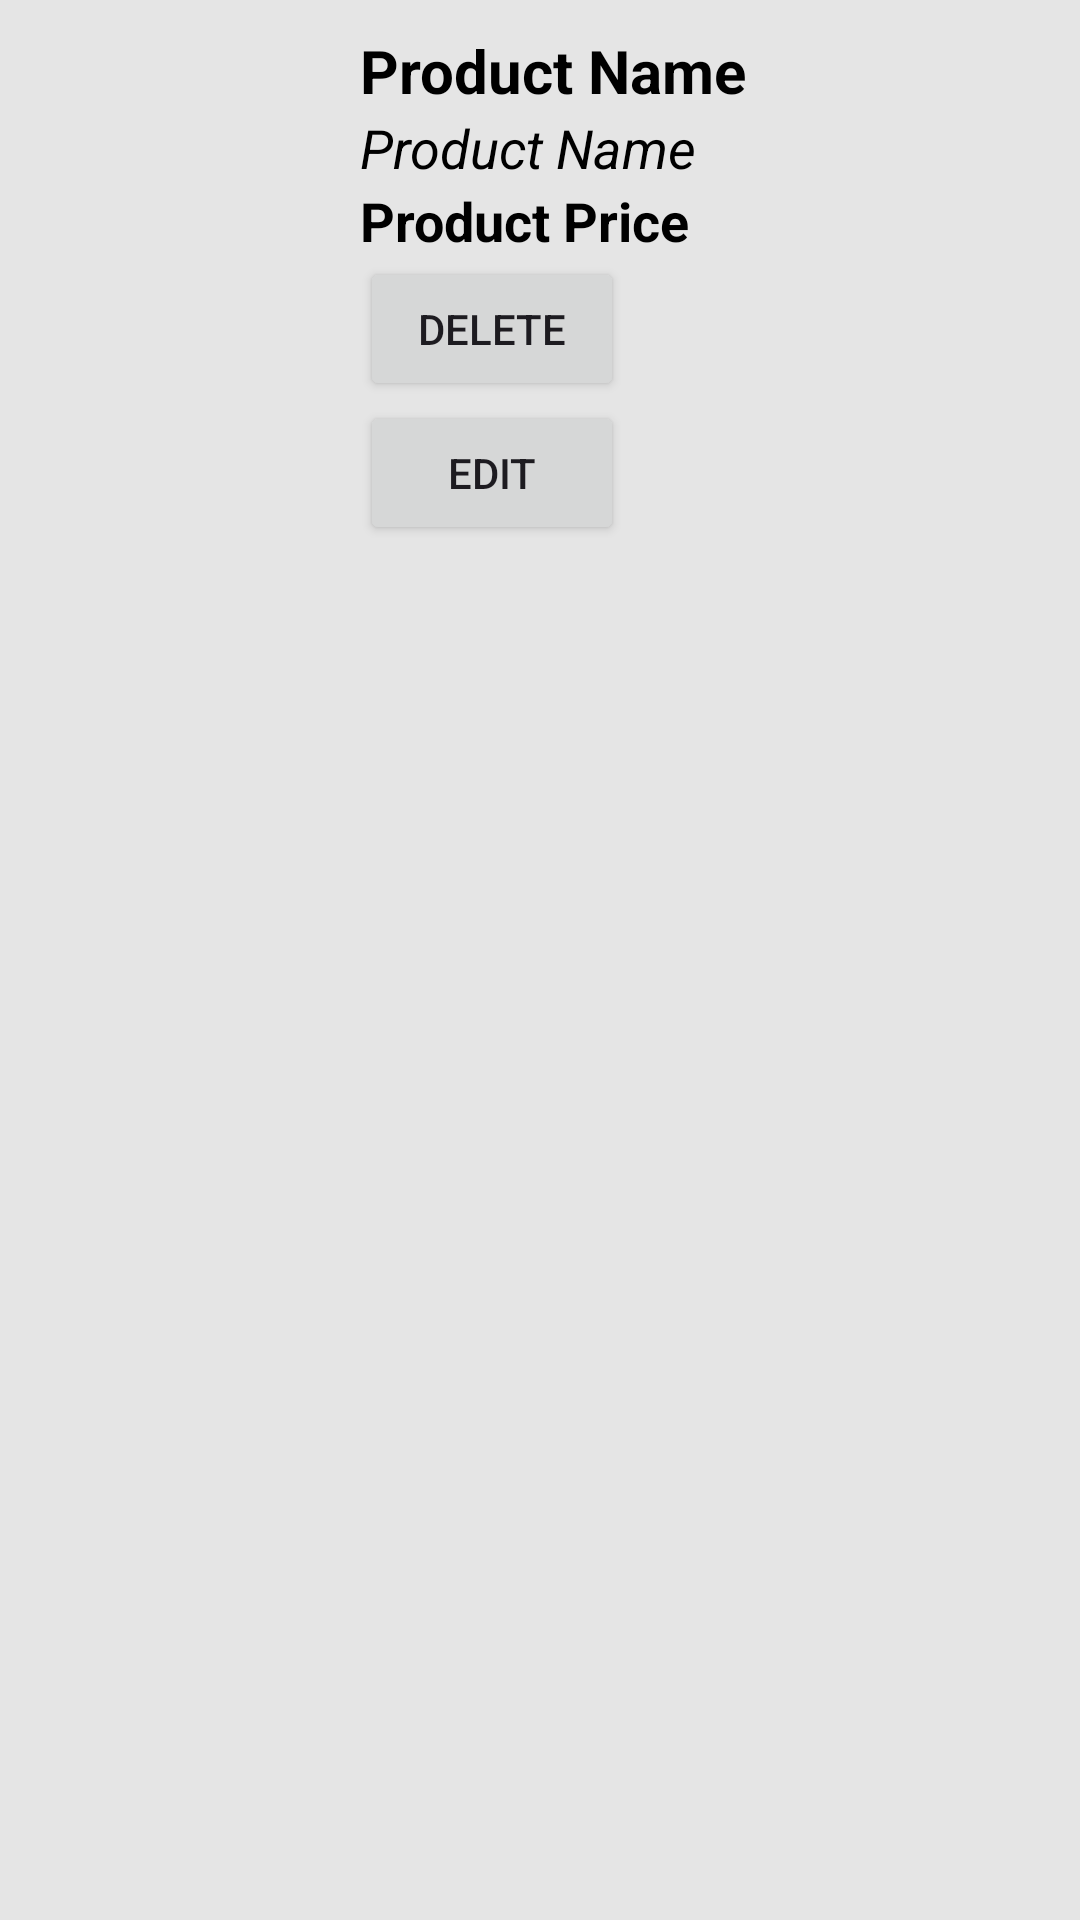

Here is an Android app screen rendered from its layout file. Give the layout XML and the strings, colors and styles it references.
<!-- AndroidManifest.xml: application theme Theme.SqliteDatabaseExampple -->
<!-- res/layout/productsingleitem.xml -->
<?xml version="1.0" encoding="utf-8"?>
<LinearLayout xmlns:android="http://schemas.android.com/apk/res/android"
    android:layout_width="match_parent"
    android:orientation="horizontal"
    android:layout_margin="10dp"
    android:padding="10dp"
    android:background="#e5e5e5"
    android:layout_height="wrap_content">

    <ImageView
        android:layout_width="100dp"
        android:src="@drawable/ic_menu"
        android:layout_height="100dp"/>

    <LinearLayout
        android:layout_width="wrap_content"
        android:orientation="vertical"
        android:layout_marginStart="10dp"
        android:layout_height="wrap_content">

        <TextView
            android:layout_width="wrap_content"
            android:text="Product Name"
            android:textSize="20sp"
            android:textColor="#000000"
            android:textStyle="bold"
            android:id="@+id/lblProductName"
            android:layout_height="wrap_content"/>
        <TextView
            android:layout_width="wrap_content"
            android:text="Product Name"
            android:textSize="18sp"
            android:textColor="#000000"
            android:textStyle="italic"
            android:id="@+id/lblProductQty"
            android:layout_height="wrap_content"/>
        <TextView
            android:layout_width="wrap_content"
            android:text="Product Price"
            android:textSize="18sp"
            android:textColor="#000000"
            android:textStyle="bold"
            android:id="@+id/lblProductPrice"
            android:layout_height="wrap_content"/>

        <Button
            android:layout_width="wrap_content"
            android:layout_height="wrap_content"
            android:id="@+id/btnDelete"
            android:text="Delete"
            />
        <Button
            android:layout_width="wrap_content"
            android:layout_height="wrap_content"
            android:id="@+id/btnEdit"
            android:text="Edit"
            />

    </LinearLayout>


</LinearLayout>
<!-- resources referenced by this layout -->
<resources>
  <style name="Theme.SqliteDatabaseExampple" parent="Base.Theme.SqliteDatabaseExampple" />
  <style name="Base.Theme.SqliteDatabaseExampple" parent="Theme.Material3.DayNight.NoActionBar">
          
          
      </style>
</resources>
